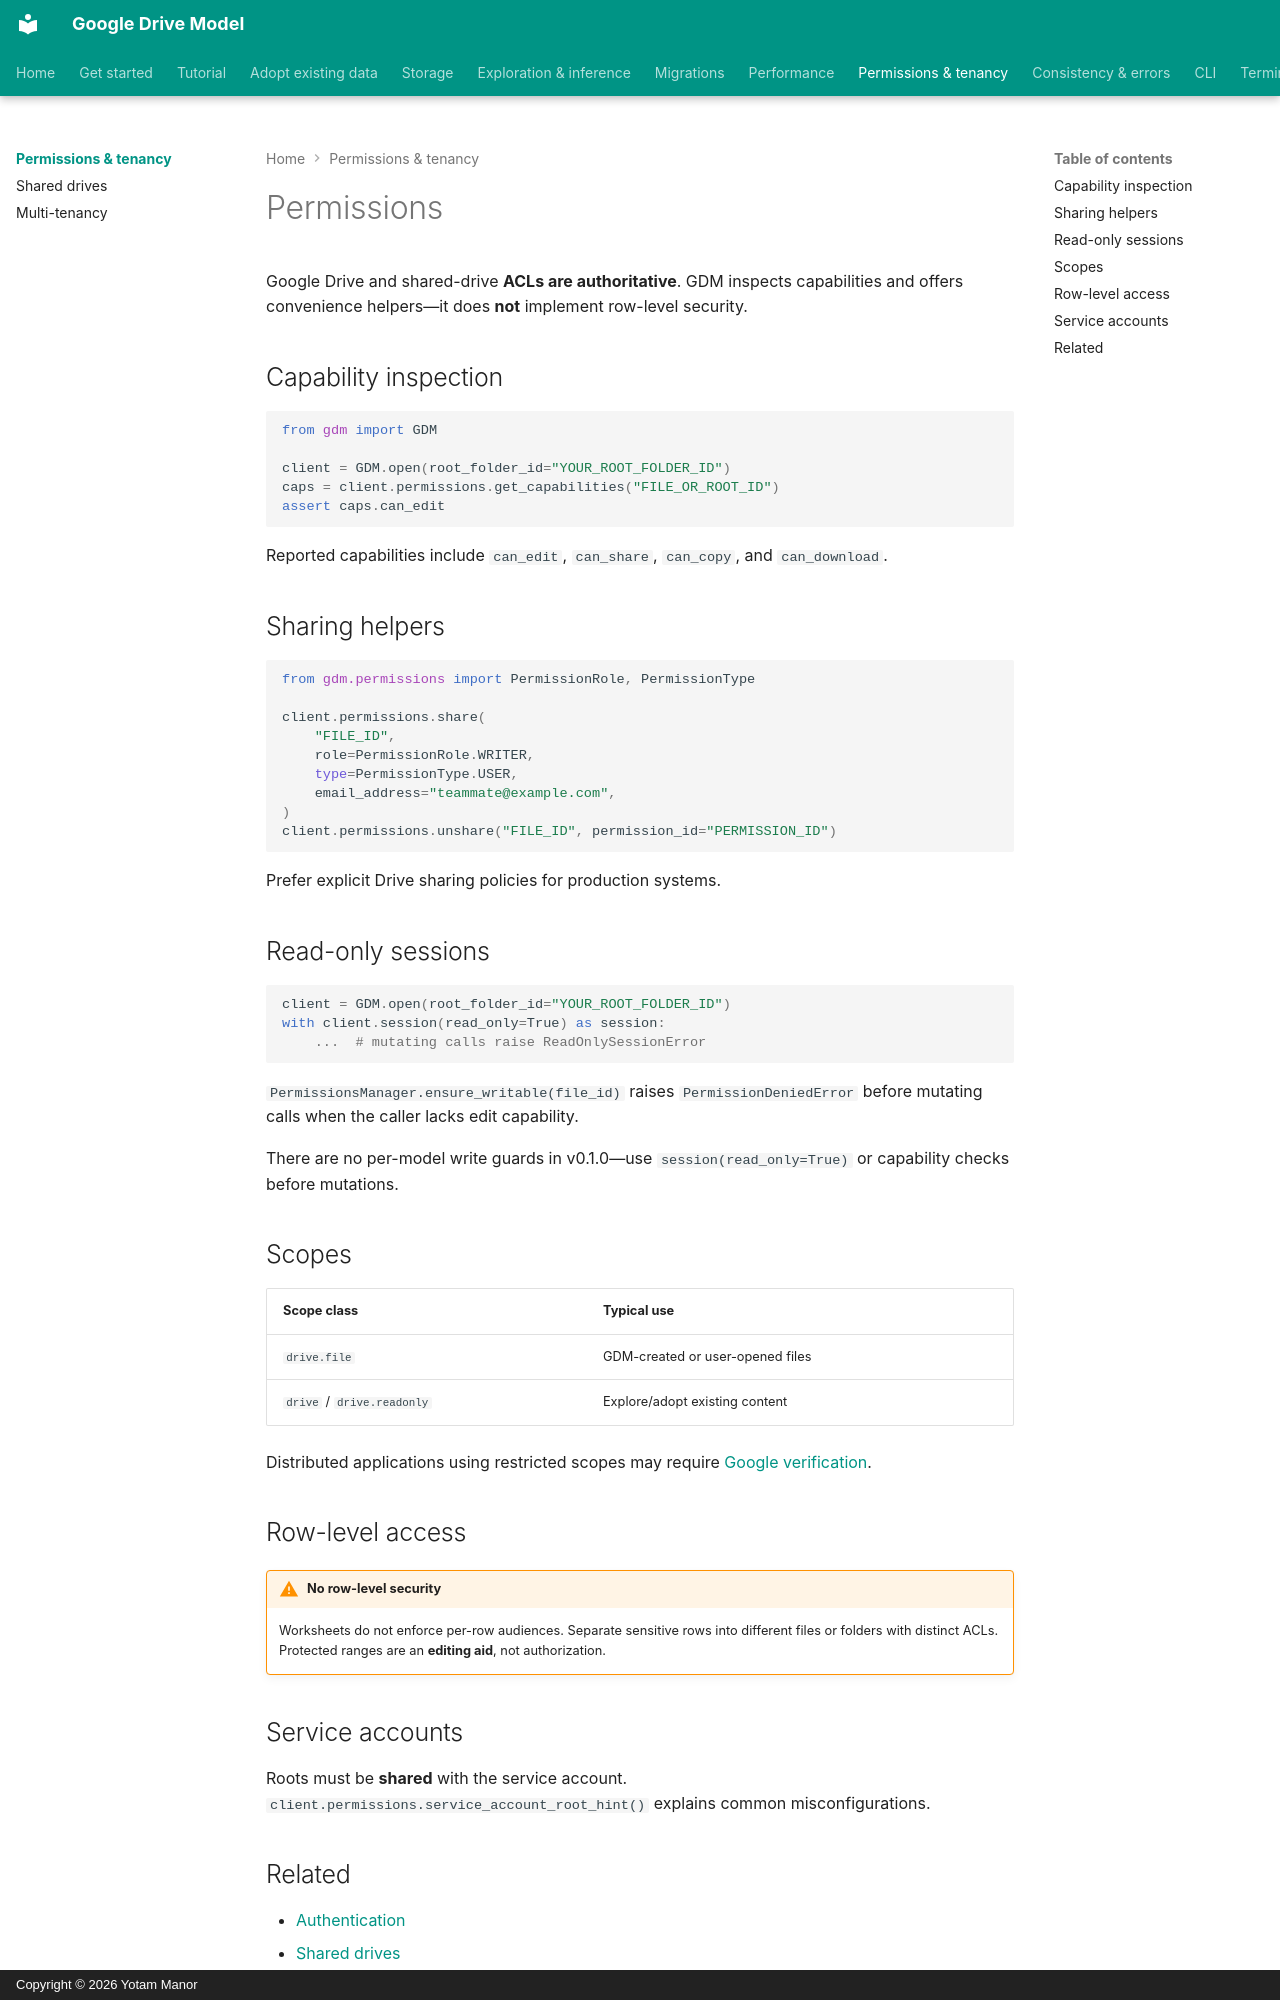

repository: yotammanor/gdm · page: permissions/index.html · generator: mkdocs · copyright: Copyright © 2026 Yotam Manor

# Permissions

Google Drive and shared-drive **ACLs are authoritative**. GDM inspects capabilities and
offers convenience helpers—it does **not** implement row-level security.

## Capability inspection

```python
from gdm import GDM

client = GDM.open(root_folder_id="YOUR_ROOT_FOLDER_ID")
caps = client.permissions.get_capabilities("FILE_OR_ROOT_ID")
assert caps.can_edit
```

Reported capabilities include `can_edit`, `can_share`, `can_copy`, and `can_download`.

## Sharing helpers

```python
from gdm.permissions import PermissionRole, PermissionType

client.permissions.share(
    "FILE_ID",
    role=PermissionRole.WRITER,
    type=PermissionType.USER,
    email_address="teammate@example.com",
)
client.permissions.unshare("FILE_ID", permission_id="PERMISSION_ID")
```

Prefer explicit Drive sharing policies for production systems.

## Read-only sessions

```python
client = GDM.open(root_folder_id="YOUR_ROOT_FOLDER_ID")
with client.session(read_only=True) as session:
    ...  # mutating calls raise ReadOnlySessionError
```

`PermissionsManager.ensure_writable(file_id)` raises `PermissionDeniedError` before mutating calls when the caller lacks edit capability.

There are no per-model write guards in v0.1.0—use `session(read_only=True)` or capability checks before mutations.

## Scopes

| Scope class | Typical use |
| --- | --- |
| `drive.file` | GDM-created or user-opened files |
| `drive` / `drive.readonly` | Explore/adopt existing content |

Distributed applications using restricted scopes may require
[Google verification](https://developers.google.com/workspace/guides/configure-oauth-consent).

## Row-level access

!!! warning "No row-level security"
    Worksheets do not enforce per-row audiences. Separate sensitive rows into different
    files or folders with distinct ACLs. Protected ranges are an **editing aid**, not
    authorization.
